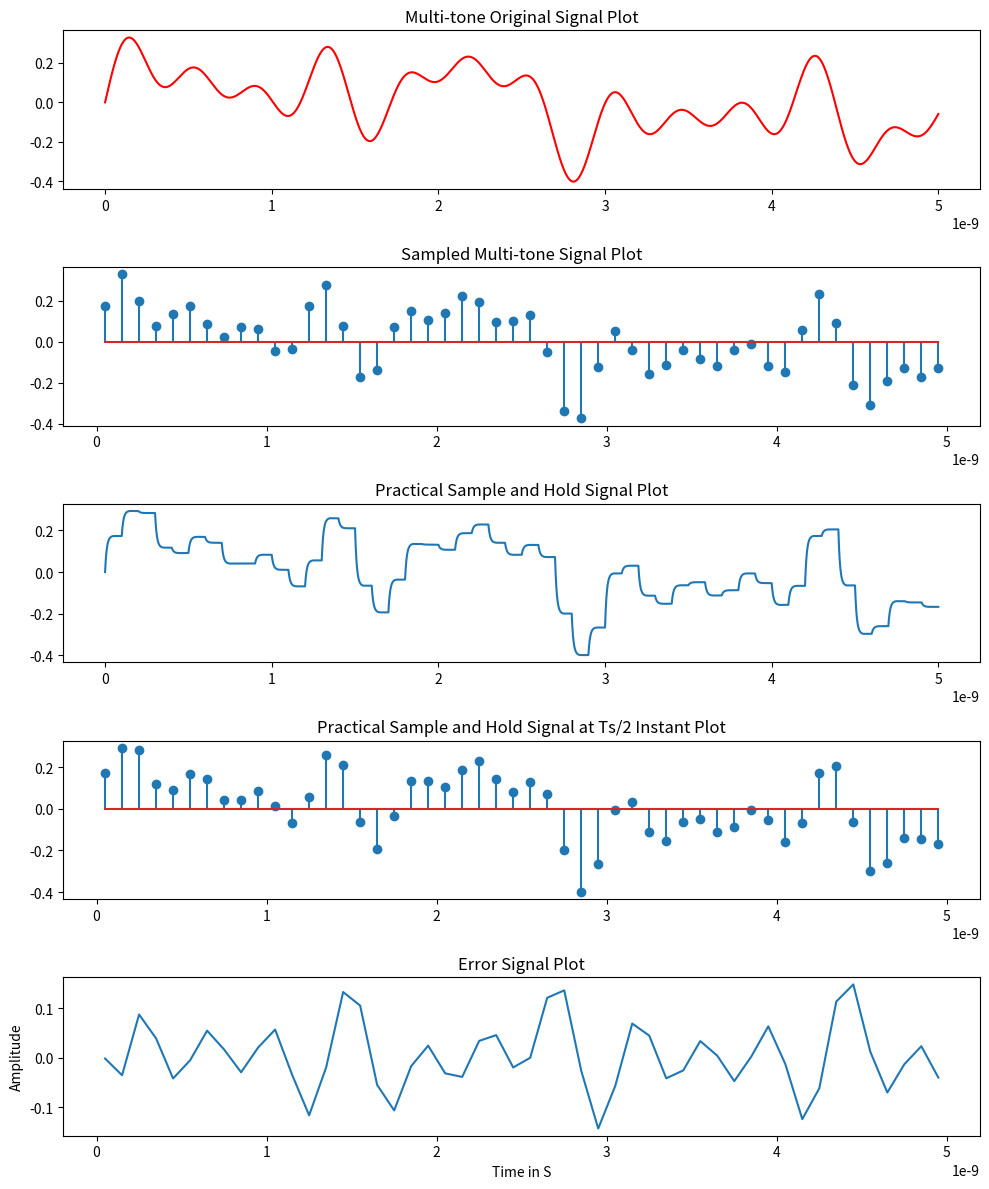
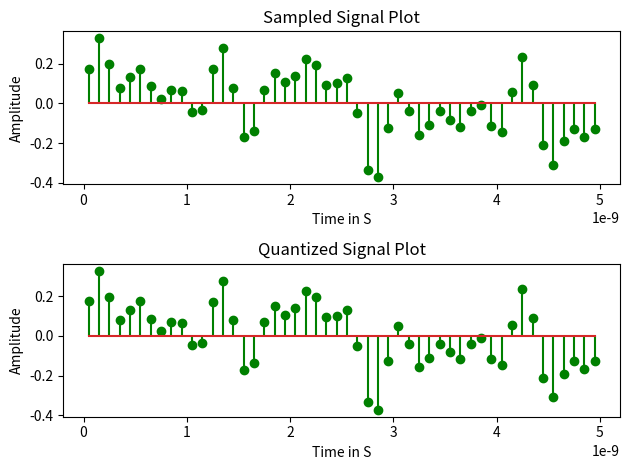

The matplotlib source for these figures, in order:
#Q3.a

import numpy as np
import matplotlib.pyplot as plt
import math

fig, (m1, m2, m3, m4, m5) = plt.subplots(5, 1, figsize=(10, 12))

plt.xlabel('Time in S')
plt.ylabel('Amplitude')

f1 = 0.2e9
f2 = 0.58e9
f3 = 1e9
f4 = 1.7e9
f5 = 2.4e9
inputtime = 1 / f1
t = np.linspace(0, inputtime, 100000)

s1 = 0.1 * (np.sin(2 * np.pi * f1 * t))
s2 = 0.1 * (np.sin(2 * np.pi * f2 * t))
s3 = 0.1 * (np.sin(2 * np.pi * f3 * t))
s4 = 0.1 * (np.sin(2 * np.pi * f4 * t))
s5 = 0.1 * (np.sin(2 * np.pi * f5 * t))
signal = s1 + s2 + s3 + s4 + s5

m1.plot(t, signal, color='red')
m1.set_title('Multi-tone Original Signal Plot')

fs = 10e9
ts = 1 / fs
tsample = np.arange(ts / 2, inputtime, ts)

ss1 = 0.1 * (np.sin(2 * np.pi * f1 * tsample))
ss2 = 0.1 * (np.sin(2 * np.pi * f2 * tsample))
ss3 = 0.1 * (np.sin(2 * np.pi * f3 * tsample))
ss4 = 0.1 * (np.sin(2 * np.pi * f4 * tsample))
ss5 = 0.1 * (np.sin(2 * np.pi * f5 * tsample))

signalsample = ss1 + ss2 + ss3 + ss4 + ss5
m2.stem(tsample, signalsample)
m2.set_title('Sampled Multi-tone Signal Plot')

count = 0
samplehold = [0 for _ in range(100000)]
samplepts = inputtime / ts
points = 100000 / (2 * samplepts)
timeconst = 10.3e-12
pulse = points - 1
signalend = 0

for k in range(0, int(samplepts)):
    if k != 0:
        pulse = k * (2 * points)
    for n in range(0, int(points)):
        time = t[n]
        exp = math.exp(-(time / timeconst))
        sigtot = signal[int(pulse)]
        samplehold[count] = signalend + ((sigtot - signalend) * (1 - exp))
        count += 1
    for i in range(0, int(points)):
        signalend = samplehold[count - 1]
        samplehold[count] = signalend
        count += 1

m3.plot(t, samplehold)
m3.set_title('Practical Sample and Hold Signal Plot')

samp_error = [0 for _ in range(int(samplepts))]
for k in range(0, int(samplepts)):
    samp_error[k] = samplehold[int((k * 100000 / samplepts) + points)]

m4.stem(tsample, samp_error)
m4.set_title('Practical Sample and Hold Signal at Ts/2 Instant Plot')

error = np.array(samp_error) - signalsample
m5.plot(tsample, error)
m5.set_title('Error Signal Plot')

pwr = error ** 2
var = np.mean(pwr)
print('Variance=', var)

ratio = var * ((0.1 / 2 ** 7) ** 2 / 12)
print(ratio)

plt.tight_layout()
plt.show()

#3b

# Q3b
import numpy as np
import matplotlib.pyplot as plt

fig, (ax1, ax2) = plt.subplots(2)
plt.subplots_adjust(left=None, bottom=None, right=2, top=2, wspace=None, hspace=None)

ref_adc_step_size = 1 / (2**12)
actual_step_size = 1 / (2**7)

freq1 = 0.2e9
freq2 = 0.58e9
freq3 = 1e9
freq4 = 1.7e9
freq5 = 2.4e9

inputtime = 1 / freq1
t = np.linspace(0, inputtime, 100000)

s1 = 0.1 * (np.sin(2 * np.pi * freq1 * t))
s2 = 0.1 * (np.sin(2 * np.pi * freq2 * t))
s3 = 0.1 * (np.sin(2 * np.pi * freq3 * t))
s4 = 0.1 * (np.sin(2 * np.pi * freq4 * t))
s5 = 0.1 * (np.sin(2 * np.pi * freq5 * t))

signal = s1 + s2 + s3 + s4 + s5

fs = 10e9
ts = 1 / fs
tsample = np.arange(ts / 2, inputtime, ts)

ss1 = 0.1 * (np.sin(2 * np.pi * freq1 * tsample))
ss2 = 0.1 * (np.sin(2 * np.pi * freq2 * tsample))
ss3 = 0.1 * (np.sin(2 * np.pi * freq3 * tsample))
ss4 = 0.1 * (np.sin(2 * np.pi * freq4 * tsample))
ss5 = 0.1 * (np.sin(2 * np.pi * freq5 * tsample))

signalsample = ss1 + ss2 + ss3 + ss4 + ss5
ax1.stem(tsample, signalsample, linefmt='green', markerfmt='go') 
ax1.set_xlabel('Time in S')
ax1.set_ylabel('Amplitude')
ax1.set_title('Sampled Signal Plot')

quantization_signal = np.round(signalsample / ref_adc_step_size)
quantized_signal = (quantization_signal * ref_adc_step_size)

ax2.stem(tsample, quantized_signal, linefmt='green', markerfmt='go')  
ax2.set_xlabel('Time in S')
ax2.set_ylabel('Amplitude')
ax2.set_title('Quantized Signal Plot')

plt.tight_layout()
plt.show()
